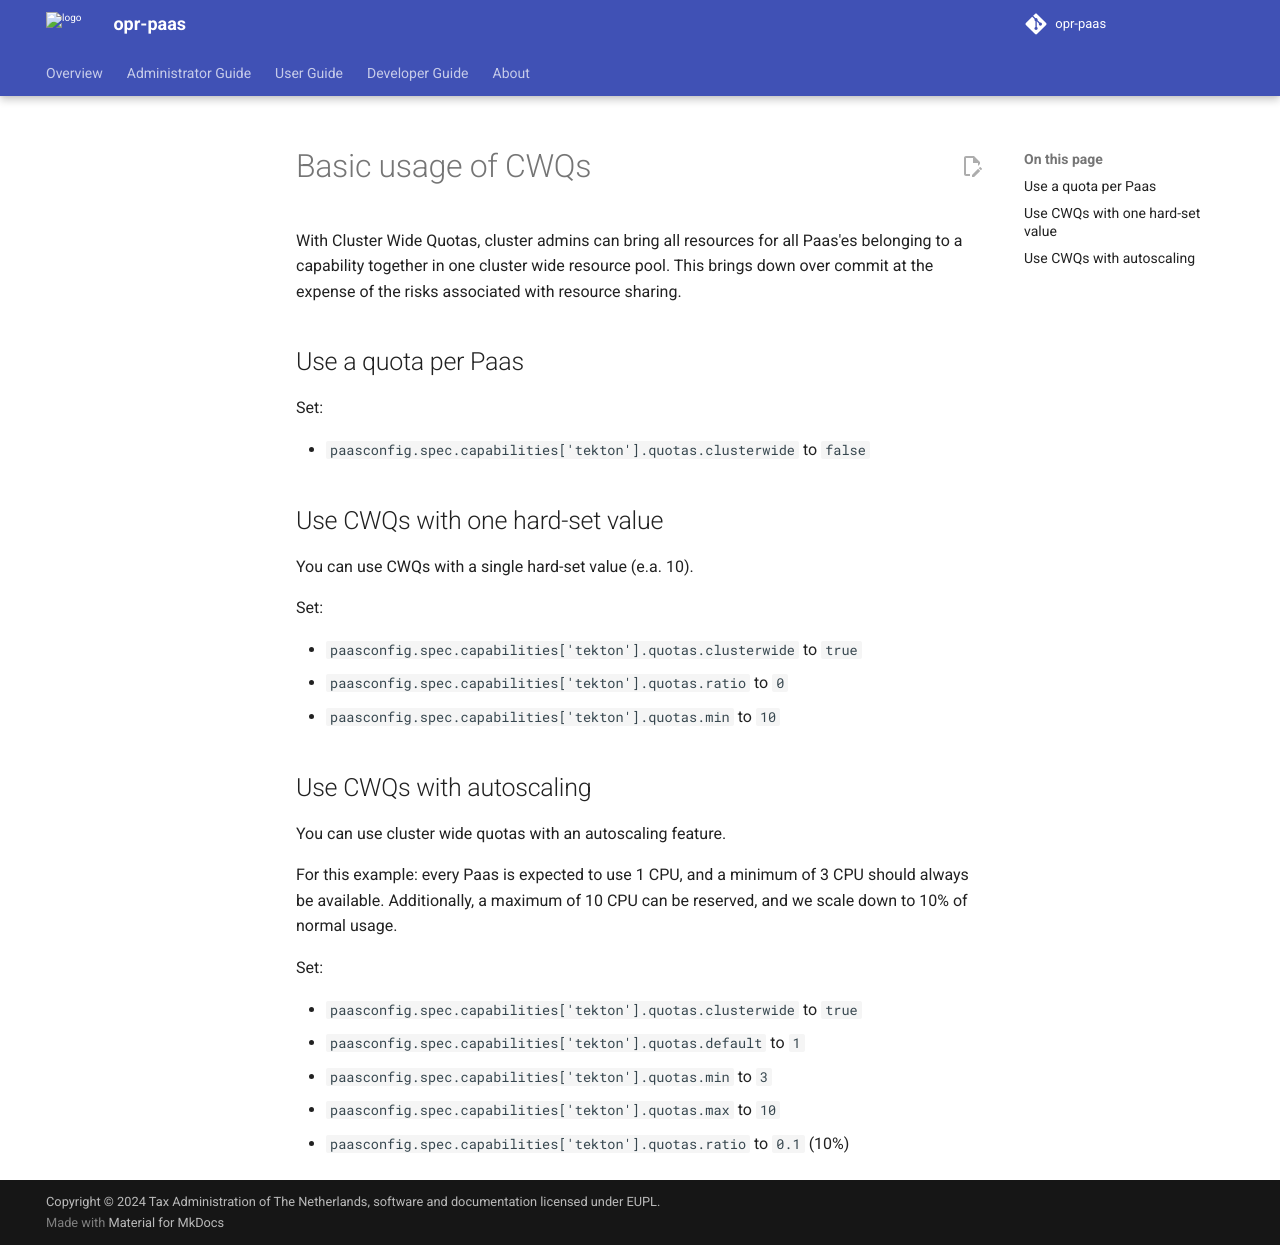

repository: belastingdienst/opr-paas · page: v5.11.x/administrators-guide/cluster-wide-quotas/basic-usage/index.html · generator: mkdocs

---
title: Basic usage
summary: A basic usage description of how to use CWQs.
authors:
  - devotional-phoenix-97
  - hikarukin
date: 2024-07-01
---

Basic usage of CWQs
===================

With Cluster Wide Quotas, cluster admins can bring all resources for all Paas'es 
belonging to a capability together in one cluster wide resource pool. This brings
down over commit at the expense of the risks associated with resource sharing.

Use a quota per Paas
--------------------

Set:

- `paasconfig.spec.capabilities['tekton'].quotas.clusterwide` to `false`

Use CWQs with one hard-set value
--------------------------------

You can use CWQs with a single hard-set value (e.a. 10).

Set:

- `paasconfig.spec.capabilities['tekton'].quotas.clusterwide` to `true`
- `paasconfig.spec.capabilities['tekton'].quotas.ratio` to `0`
- `paasconfig.spec.capabilities['tekton'].quotas.min` to `10`

Use CWQs with autoscaling
-------------------------

You can use cluster wide quotas with an autoscaling feature.

For this example: every Paas is expected to use 1 CPU, and a minimum of 3 CPU
should always be available. Additionally, a maximum of 10 CPU can be reserved,
and we scale down to 10% of normal usage.

Set:

- `paasconfig.spec.capabilities['tekton'].quotas.clusterwide` to `true`
- `paasconfig.spec.capabilities['tekton'].quotas.default` to `1`
- `paasconfig.spec.capabilities['tekton'].quotas.min` to `3`
- `paasconfig.spec.capabilities['tekton'].quotas.max` to `10`
- `paasconfig.spec.capabilities['tekton'].quotas.ratio` to `0.1` (10%)
